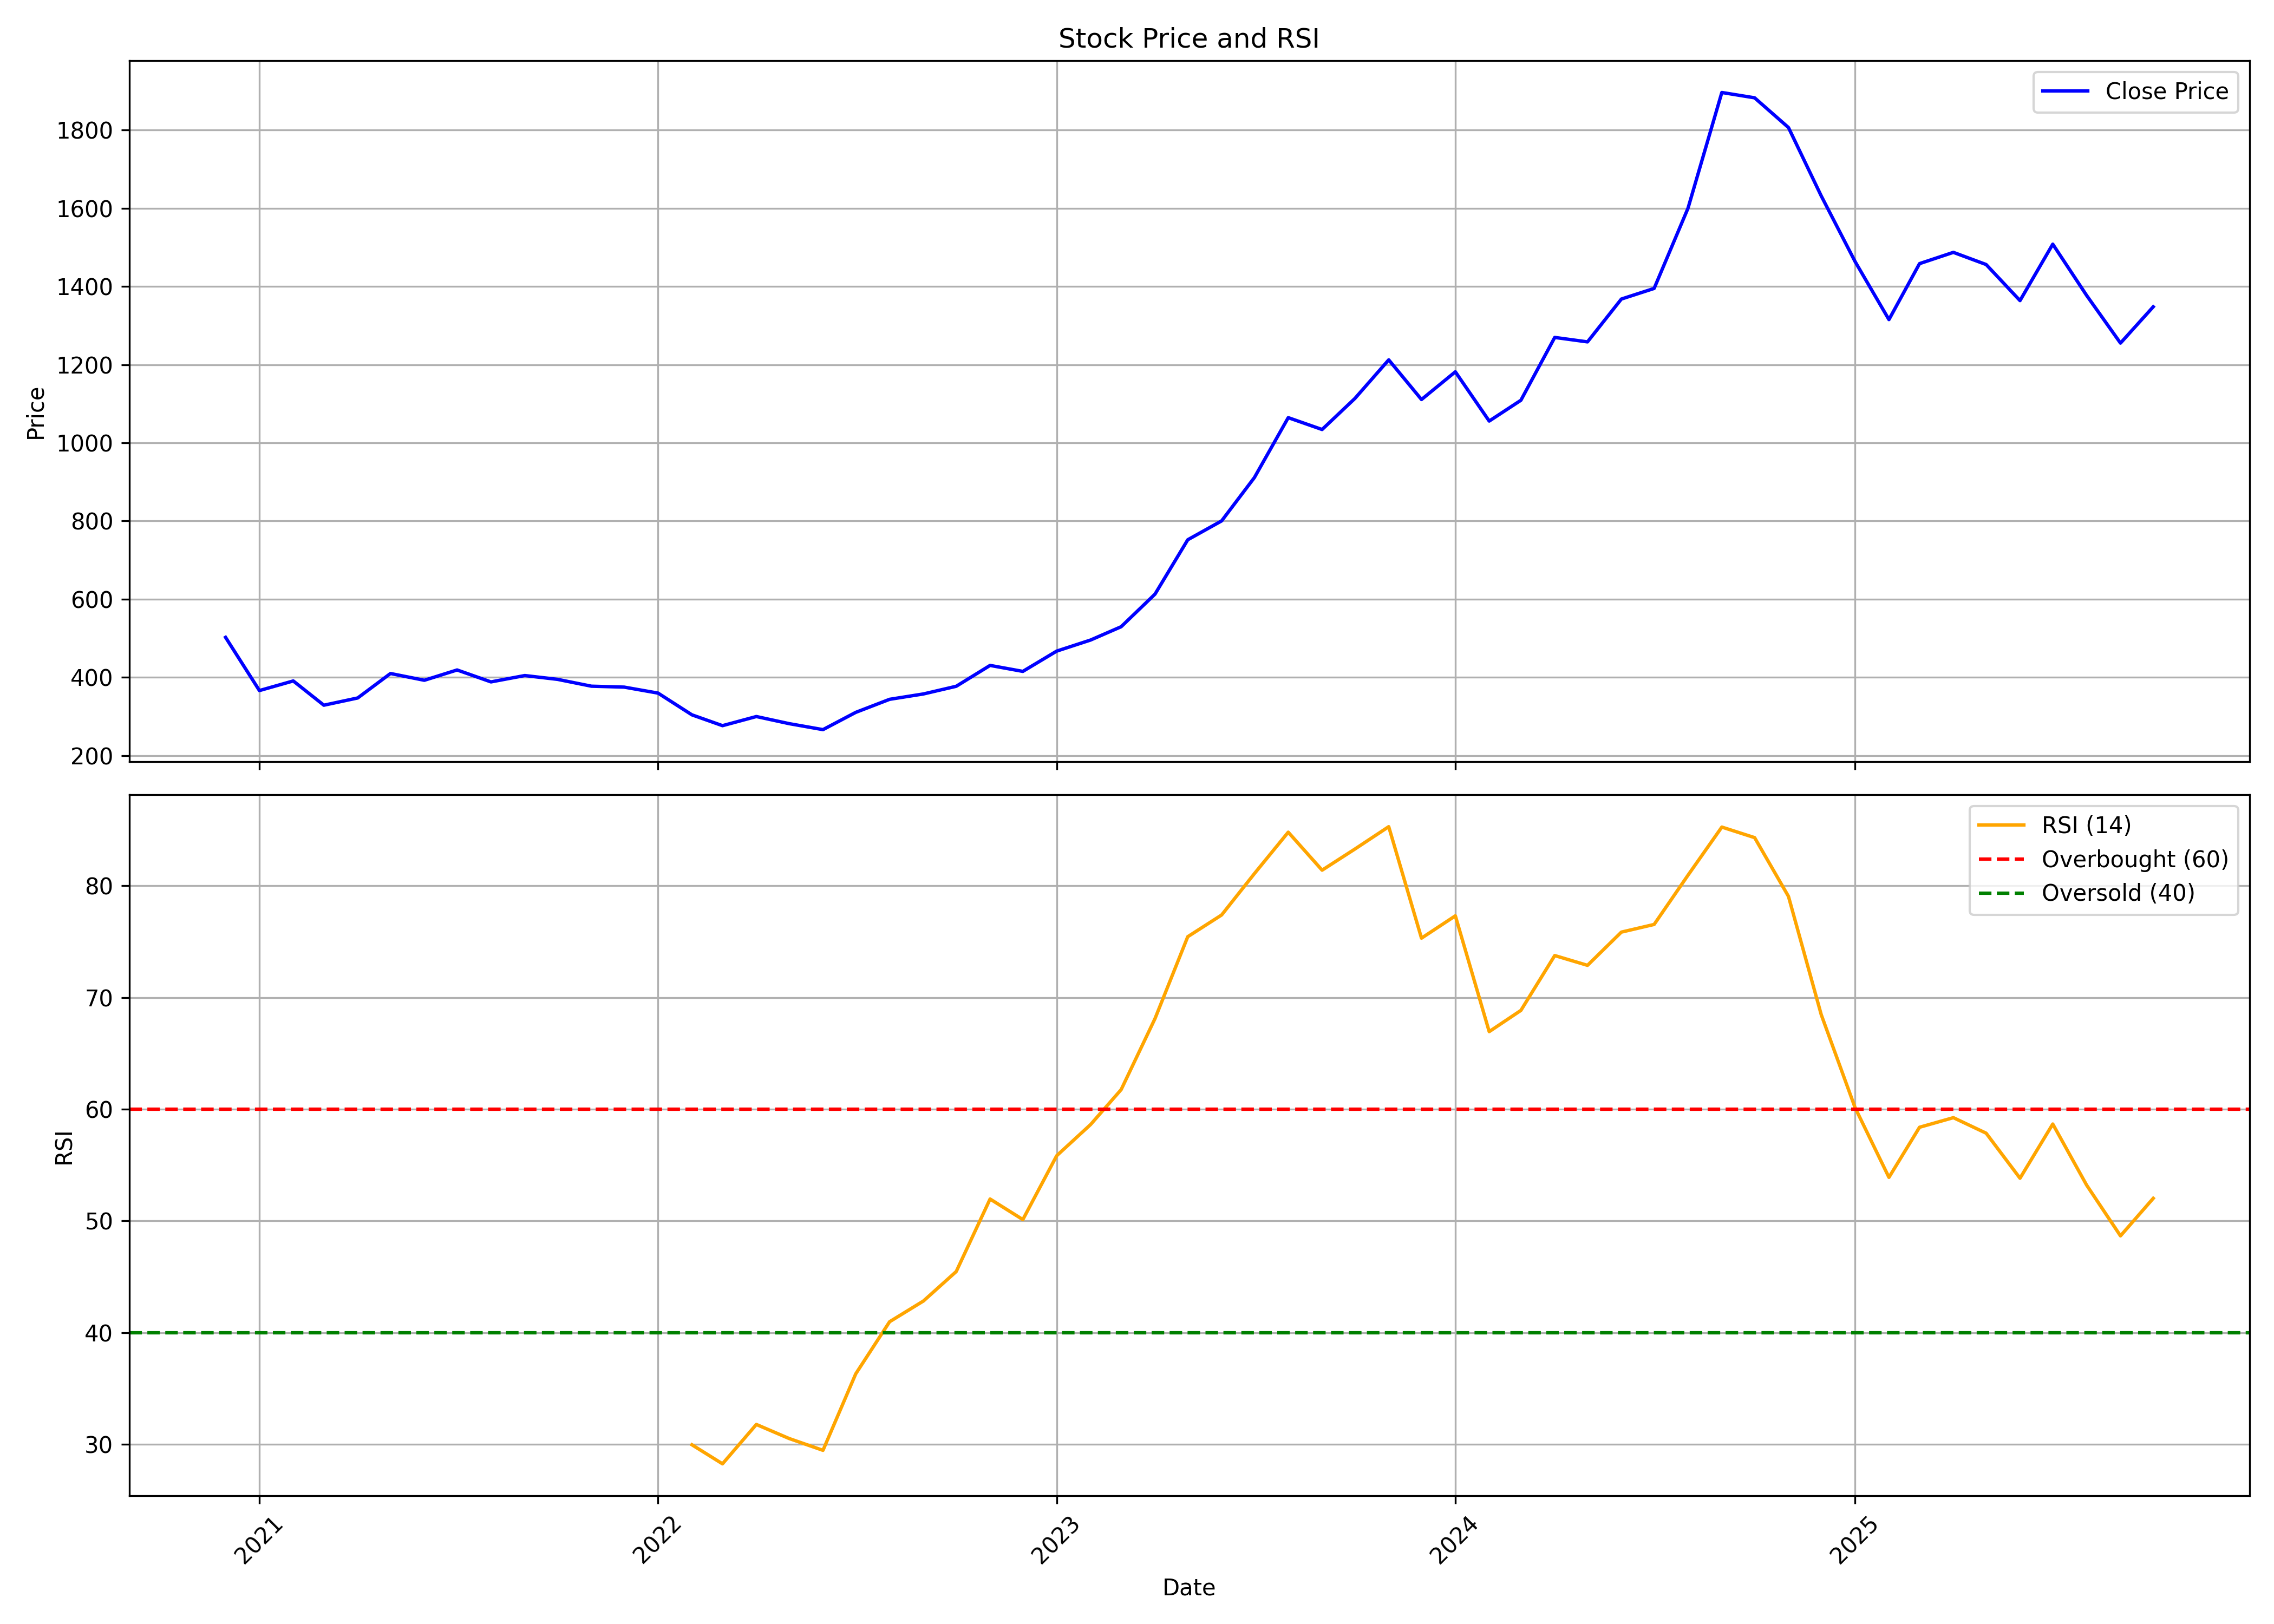

Values plotted in this chart, from the file beside it:
, date, symbol, open, high, low, close, volume, rsi
0, 2020-12-01, BECTORFOOD, 488.3, 609.4, 488.3, 502.3, 64033373, 
1, 2021-01-01, BECTORFOOD, 503.9, 507.3, 363.8, 366.2, 26945158, 
2, 2021-02-01, BECTORFOOD, 363.3, 416.9, 361.9, 390.8, 13154141, 
3, 2021-03-01, BECTORFOOD, 395.5, 397.5, 320.7, 328.7, 8076501, 
4, 2021-04-01, BECTORFOOD, 332.5, 365.7, 329.8, 347.2, 5309201, 
5, 2021-05-01, BECTORFOOD, 346.6, 425.3, 342.8, 409.8, 11925639, 
6, 2021-06-01, BECTORFOOD, 410.2, 441.1, 385.9, 392.5, 8672110, 
7, 2021-07-01, BECTORFOOD, 392.7, 453.2, 389.2, 418.9, 10875385, 
8, 2021-08-01, BECTORFOOD, 424.5, 430.1, 374.9, 388.3, 3367982, 
9, 2021-09-01, BECTORFOOD, 392.8, 420.2, 381, 404.6, 4778606, 
10, 2021-10-01, BECTORFOOD, 402.6, 435.1, 384, 394.8, 4489526, 
11, 2021-11-01, BECTORFOOD, 394.9, 420, 368.3, 377.3, 2493262, 
12, 2021-12-01, BECTORFOOD, 379.3, 401.1, 360.4, 375, 1865870, 
13, 2022-01-01, BECTORFOOD, 376, 380.8, 348.9, 359.7, 1610161, 
14, 2022-02-01, BECTORFOOD, 360.4, 363.8, 284.8, 304.1, 1752350, 29.97
15, 2022-03-01, BECTORFOOD, 305.3, 322.2, 274.1, 276.4, 2457689, 28.27
16, 2022-04-01, BECTORFOOD, 282.9, 367.6, 279.2, 299.8, 26505093, 31.79
17, 2022-05-01, BECTORFOOD, 299.7, 306.6, 270.1, 281.6, 2923571, 30.53
18, 2022-06-01, BECTORFOOD, 284.9, 290.8, 241.5, 266.2, 2286492, 29.48
19, 2022-07-01, BECTORFOOD, 268.3, 313.9, 266.3, 310.4, 3176461, 36.32
20, 2022-08-01, BECTORFOOD, 310.6, 368.7, 310.4, 343.8, 5869417, 40.98
21, 2022-09-01, BECTORFOOD, 343.9, 385.2, 335.1, 357.5, 3887320, 42.84
22, 2022-10-01, BECTORFOOD, 352.6, 400.7, 348.1, 377.1, 2947161, 45.47
23, 2022-11-01, BECTORFOOD, 377.9, 434.8, 376.1, 430.5, 5499848, 51.96
24, 2022-12-01, BECTORFOOD, 433.3, 447, 384.9, 415.2, 4073452, 50.12
25, 2023-01-01, BECTORFOOD, 416.4, 478.8, 411.6, 467.1, 4712425, 55.84
26, 2023-02-01, BECTORFOOD, 471.8, 551.4, 441.6, 495.4, 6291625, 58.62
27, 2023-03-01, BECTORFOOD, 497.2, 569.9, 497.2, 529.5, 4965470, 61.75
28, 2023-04-01, BECTORFOOD, 531.3, 615.8, 531.3, 612.9, 4803030, 68.11
29, 2023-05-01, BECTORFOOD, 612.9, 807.1, 595, 751.9, 11564000, 75.44
30, 2023-06-01, BECTORFOOD, 756.6, 850.1, 750.9, 800.2, 3758761, 77.38
31, 2023-07-01, BECTORFOOD, 806.2, 921.1, 779.9, 911, 4289750, 81.08
32, 2023-08-01, BECTORFOOD, 911.3, 1125, 854, 1064, 5776294, 84.79
33, 2023-09-01, BECTORFOOD, 1064, 1070, 910.3, 1034, 2900627, 81.39
34, 2023-10-01, BECTORFOOD, 1036, 1188, 956.8, 1113, 4382804, 83.27
35, 2023-11-01, BECTORFOOD, 1118, 1365, 1109, 1212, 4863744, 85.28
36, 2023-12-01, BECTORFOOD, 1224, 1241, 1086, 1111, 3307695, 75.3
37, 2024-01-01, BECTORFOOD, 1113, 1238, 1106, 1182, 2871020, 77.3
38, 2024-02-01, BECTORFOOD, 1182, 1258, 969.4, 1056, 6182481, 66.94
39, 2024-03-01, BECTORFOOD, 1068, 1116, 959.1, 1109, 2828535, 68.84
40, 2024-04-01, BECTORFOOD, 1119, 1308, 1024, 1270, 3790394, 73.75
41, 2024-05-01, BECTORFOOD, 1270, 1316, 1182, 1258, 2993150, 72.87
42, 2024-06-01, BECTORFOOD, 1268, 1558, 1196, 1368, 5220595, 75.84
43, 2024-07-01, BECTORFOOD, 1373, 1483, 1353, 1395, 3392692, 76.53
44, 2024-08-01, BECTORFOOD, 1395, 1623, 1307, 1600, 4442550, 80.93
45, 2024-09-01, BECTORFOOD, 1616, 2188, 1561, 1896, 9785711, 85.24
46, 2024-10-01, BECTORFOOD, 1901, 1946, 1636, 1882, 3168868, 84.3
47, 2024-11-01, BECTORFOOD, 1905, 1905, 1579, 1806, 1928751, 79.04
48, 2024-12-01, BECTORFOOD, 1783, 1968, 1594, 1631, 2183984, 68.46
49, 2025-01-01, BECTORFOOD, 1631, 1649, 1424, 1464, 2285642, 60.14
50, 2025-02-01, BECTORFOOD, 1464, 1660, 1278, 1315, 2512916, 53.9
51, 2025-03-01, BECTORFOOD, 1325, 1597, 1273, 1458, 1839644, 58.38
52, 2025-04-01, BECTORFOOD, 1448, 1650, 1317, 1487, 1124399, 59.24
53, 2025-05-01, BECTORFOOD, 1487, 1602, 1367, 1456, 1306231, 57.85
54, 2025-06-01, BECTORFOOD, 1497, 1525, 1333, 1364, 2180199, 53.82
55, 2025-07-01, BECTORFOOD, 1363, 1566, 1332, 1508, 2818045, 58.67
56, 2025-08-01, BECTORFOOD, 1508, 1547, 1340, 1377, 2247853, 53.21
57, 2025-09-01, BECTORFOOD, 1377, 1492, 1247, 1255, 2417975, 48.67
58, 2025-10-01, BECTORFOOD, 1251, 1376, 1212, 1348, 2268726, 52.02
